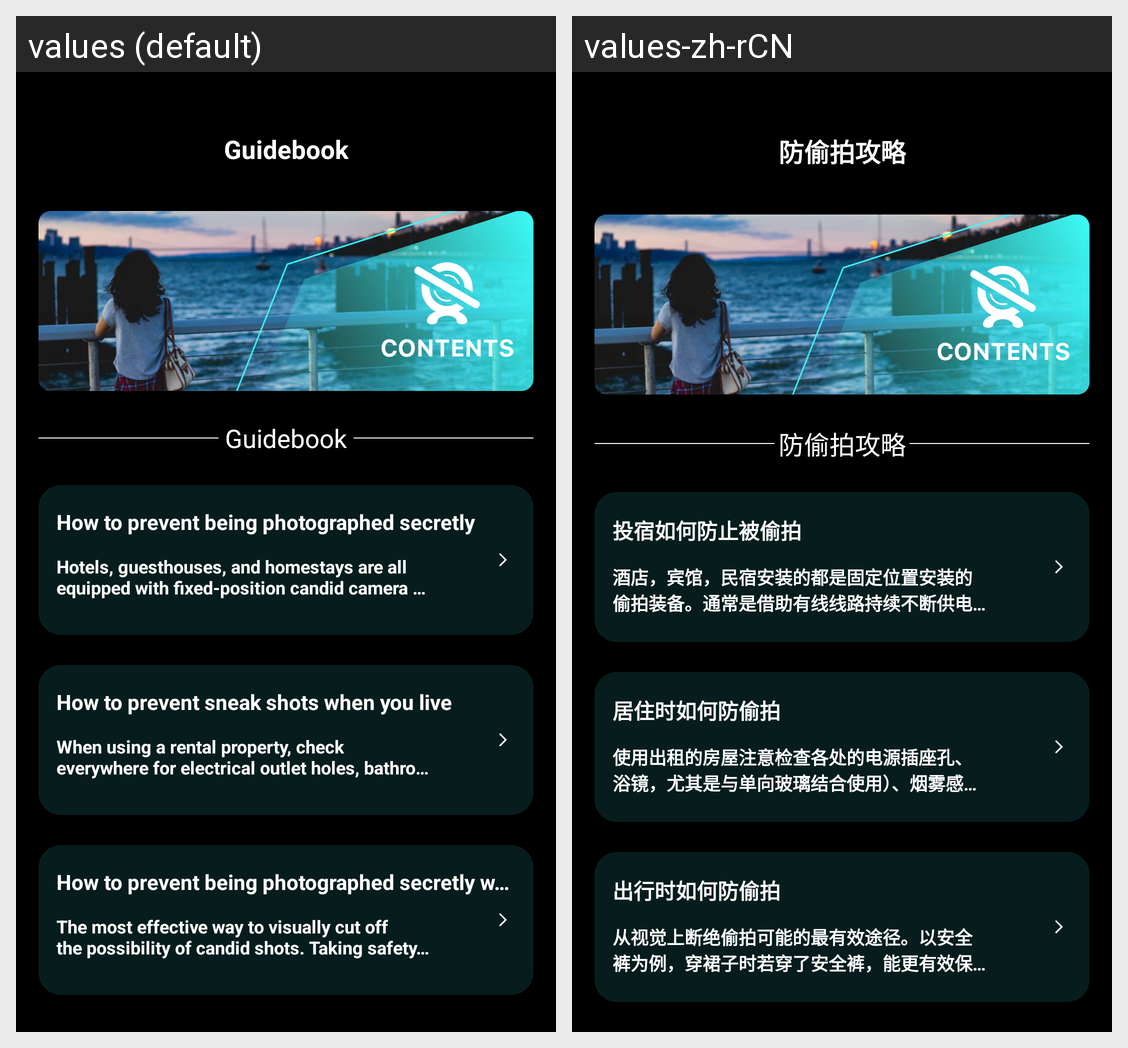

Here is an Android app screen in its default locale and in the app's own translations. Write out the translated-string differences for the strings that appear on this screen.
Android screen res/layout/fragment_notifications.xml rendered under 2 locales, left to right: values (default), values-zh-rCN. Device: Nexus 5 (rendered at 1080×1920; each locale shown at half size, 540×960, under a caption strip naming it); theme Theme.DeviceWifiTracker.
Strings drawn on this screen, with the default value and each locale's value (text and hints the layout hard-codes, and strings that could not be matched under every locale, appear in the picture but are not listed):

safety_strategy
  values: Guidebook
  values-zh-rCN: 防偷拍攻略

safety_be_secretly
  values: How to prevent being photographed secretly
  values-zh-rCN: 投宿如何防止被偷拍

safety_strategy_palce_des
  values: Hotels, guesthouses, and homestays are all equipped with fixed-position candid camera equipment. Usually by means of a wired line for continuous power supply and signal transmission...。
  values-zh-rCN: 酒店，宾馆，民宿安装的都是固定位置安装的偷拍装备。通常是借助有线线路持续不断供电和传输信号，搭载大功率高清晰度摄像头组和红外线，有线摄像头也可进行无线Wi-Fi信号传输录像，可实现本地存储。

safety_strategy_live
  values: How to prevent sneak shots when you live
  values-zh-rCN: 居住时如何防偷拍

safety_strategy_notice_des
  values: When using a rental property, check everywhere for electrical outlet holes, bathroom mirrors (especially in combination with one-way glass), smoke detectors, light sockets...。
  values-zh-rCN: 使用出租的房屋注意检查各处的电源插座孔、浴镜，尤其是与单向玻璃结合使用）、烟雾感应器、灯座、天花板、钥匙孔等处，同时要特别留意房间周围是否有可疑电线，这些可能就是针孔摄像机的电源与信号线。。

safety_strategy_out
  values: How to prevent being photographed secretly when traveling
  values-zh-rCN: 出行时如何防偷拍

safety_strategy_out_import_des
  values: The most effective way to visually cut off the possibility of candid shots. Taking safety pants as an example, if you wear safety pants when wearing a skirt, it can more effectively protect personal privacy...。
  values-zh-rCN: 从视觉上断绝偷拍可能的最有效途径。以安全裤为例，穿裙子时若穿了安全裤，能更有效保护个人隐私，防止隐私曝光。
